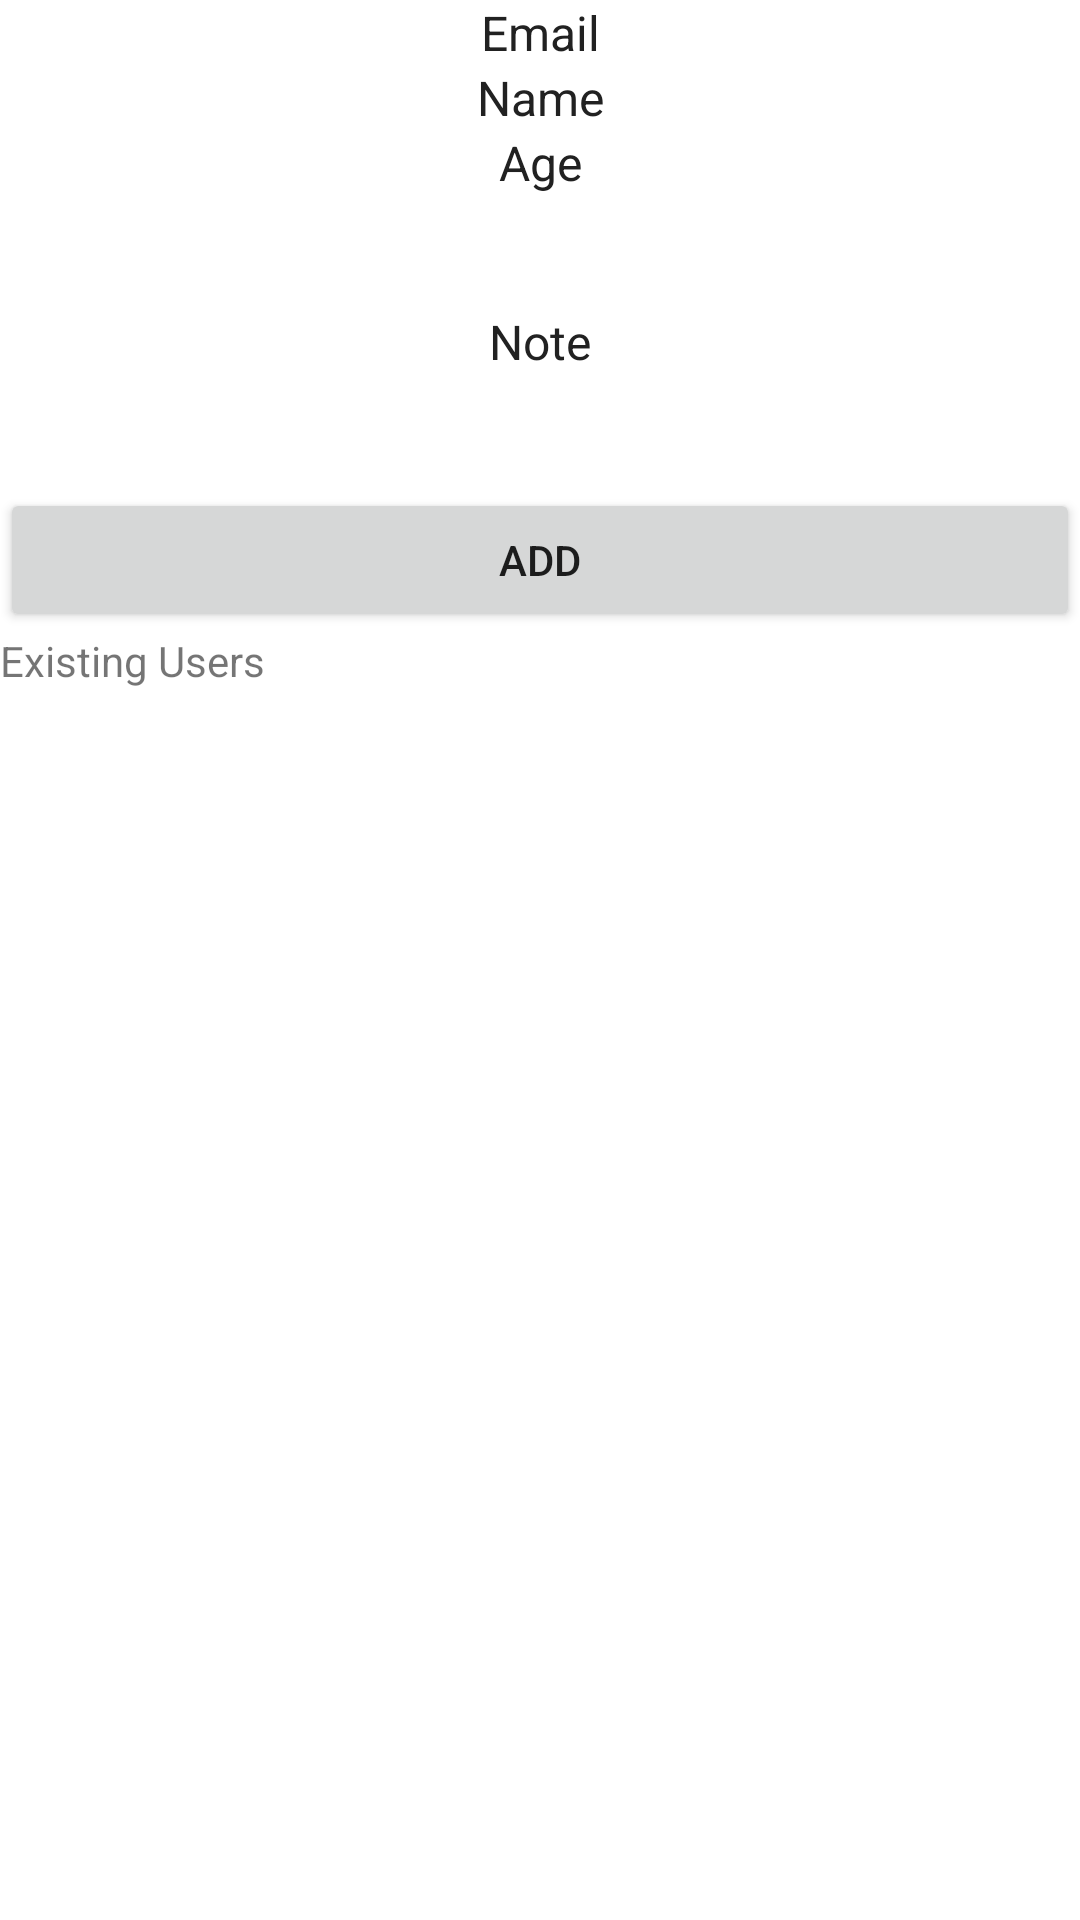

Android layout source for this screen:
<!-- AndroidManifest.xml: application theme Theme.Stylus -->
<!-- res/layout/activity_user.xml -->
<?xml version="1.0" encoding="utf-8"?>
<LinearLayout xmlns:android="http://schemas.android.com/apk/res/android"
    xmlns:app="http://schemas.android.com/apk/res-auto"
    xmlns:tools="http://schemas.android.com/tools"
    android:layout_width="match_parent"
    android:layout_height="match_parent"
    tools:context=".UserActivity"
    android:orientation="vertical">



        <LinearLayout
            android:layout_width="match_parent"
            android:layout_height="wrap_content"
            android:orientation="vertical">

            <EditText
                android:layout_width="match_parent"
                android:layout_height="wrap_content"
                android:hint="Email"
                android:inputType="textEmailAddress"
                android:gravity="center"
                android:textColor="@color/black"
                android:textSize="16sp"
                android:background="@color/white"
                android:textColorHint="@color/grey_900"/>


            <EditText
                android:layout_width="match_parent"
                android:layout_height="wrap_content"
                android:hint="Name"
                android:maxLength="60"
                android:inputType="textPersonName"
                android:gravity="center"
                android:textColor="@color/black"
                android:textSize="16sp"
                android:background="@color/white"
                android:textColorHint="@color/grey_900"/>

            <EditText
                android:layout_width="match_parent"
                android:layout_height="wrap_content"
                android:hint="Age"
                android:inputType="numberDecimal"
                android:textColor="@color/black"
                android:textSize="16sp"
                android:gravity="center"
                android:background="@color/white"
                android:textColorHint="@color/grey_900"/>

            <EditText
                android:layout_width="match_parent"
                android:layout_height="wrap_content"
                android:hint="Note"
                android:inputType="textMultiLine"
                android:lines="5"
                android:maxLength="500"
                android:gravity="center"
                android:textColor="@color/black"
                android:textSize="16sp"
                android:background="@color/white"
                android:textColorHint="@color/grey_900"/>


            <Button
                android:layout_width="match_parent"
                android:layout_height="wrap_content"
                android:text="Add"/>


        </LinearLayout>

<TextView
    android:layout_width="wrap_content"
    android:layout_height="wrap_content"
    android:text="Existing Users"/>

    <androidx.recyclerview.widget.RecyclerView
        android:layout_width="match_parent"
        android:layout_height="wrap_content"/>


</LinearLayout>
<!-- resources referenced by this layout -->
<resources>
  <color name="black">#FF000000</color>
  <color name="grey_900">#212121</color>
  <color name="white">#FFFFFFFF</color>
  <style name="Theme.Stylus" parent="Theme.MaterialComponents.DayNight.DarkActionBar">
          
          <item name="colorPrimary">@color/purple_500</item>
          <item name="colorPrimaryVariant">@color/purple_700</item>
          <item name="colorOnPrimary">@color/white</item>
          
          <item name="colorSecondary">@color/teal_200</item>
          <item name="colorSecondaryVariant">@color/teal_700</item>
          <item name="colorOnSecondary">@color/black</item>
          
          <item name="android:statusBarColor" tools:targetApi="l">?attr/colorPrimaryVariant</item>
          
      </style>
  <color name="purple_500">#9C27B0</color>
  <color name="purple_700">#7B1FA2</color>
  <color name="teal_200">#FF03DAC5</color>
  <color name="teal_700">#FF018786</color>
</resources>
